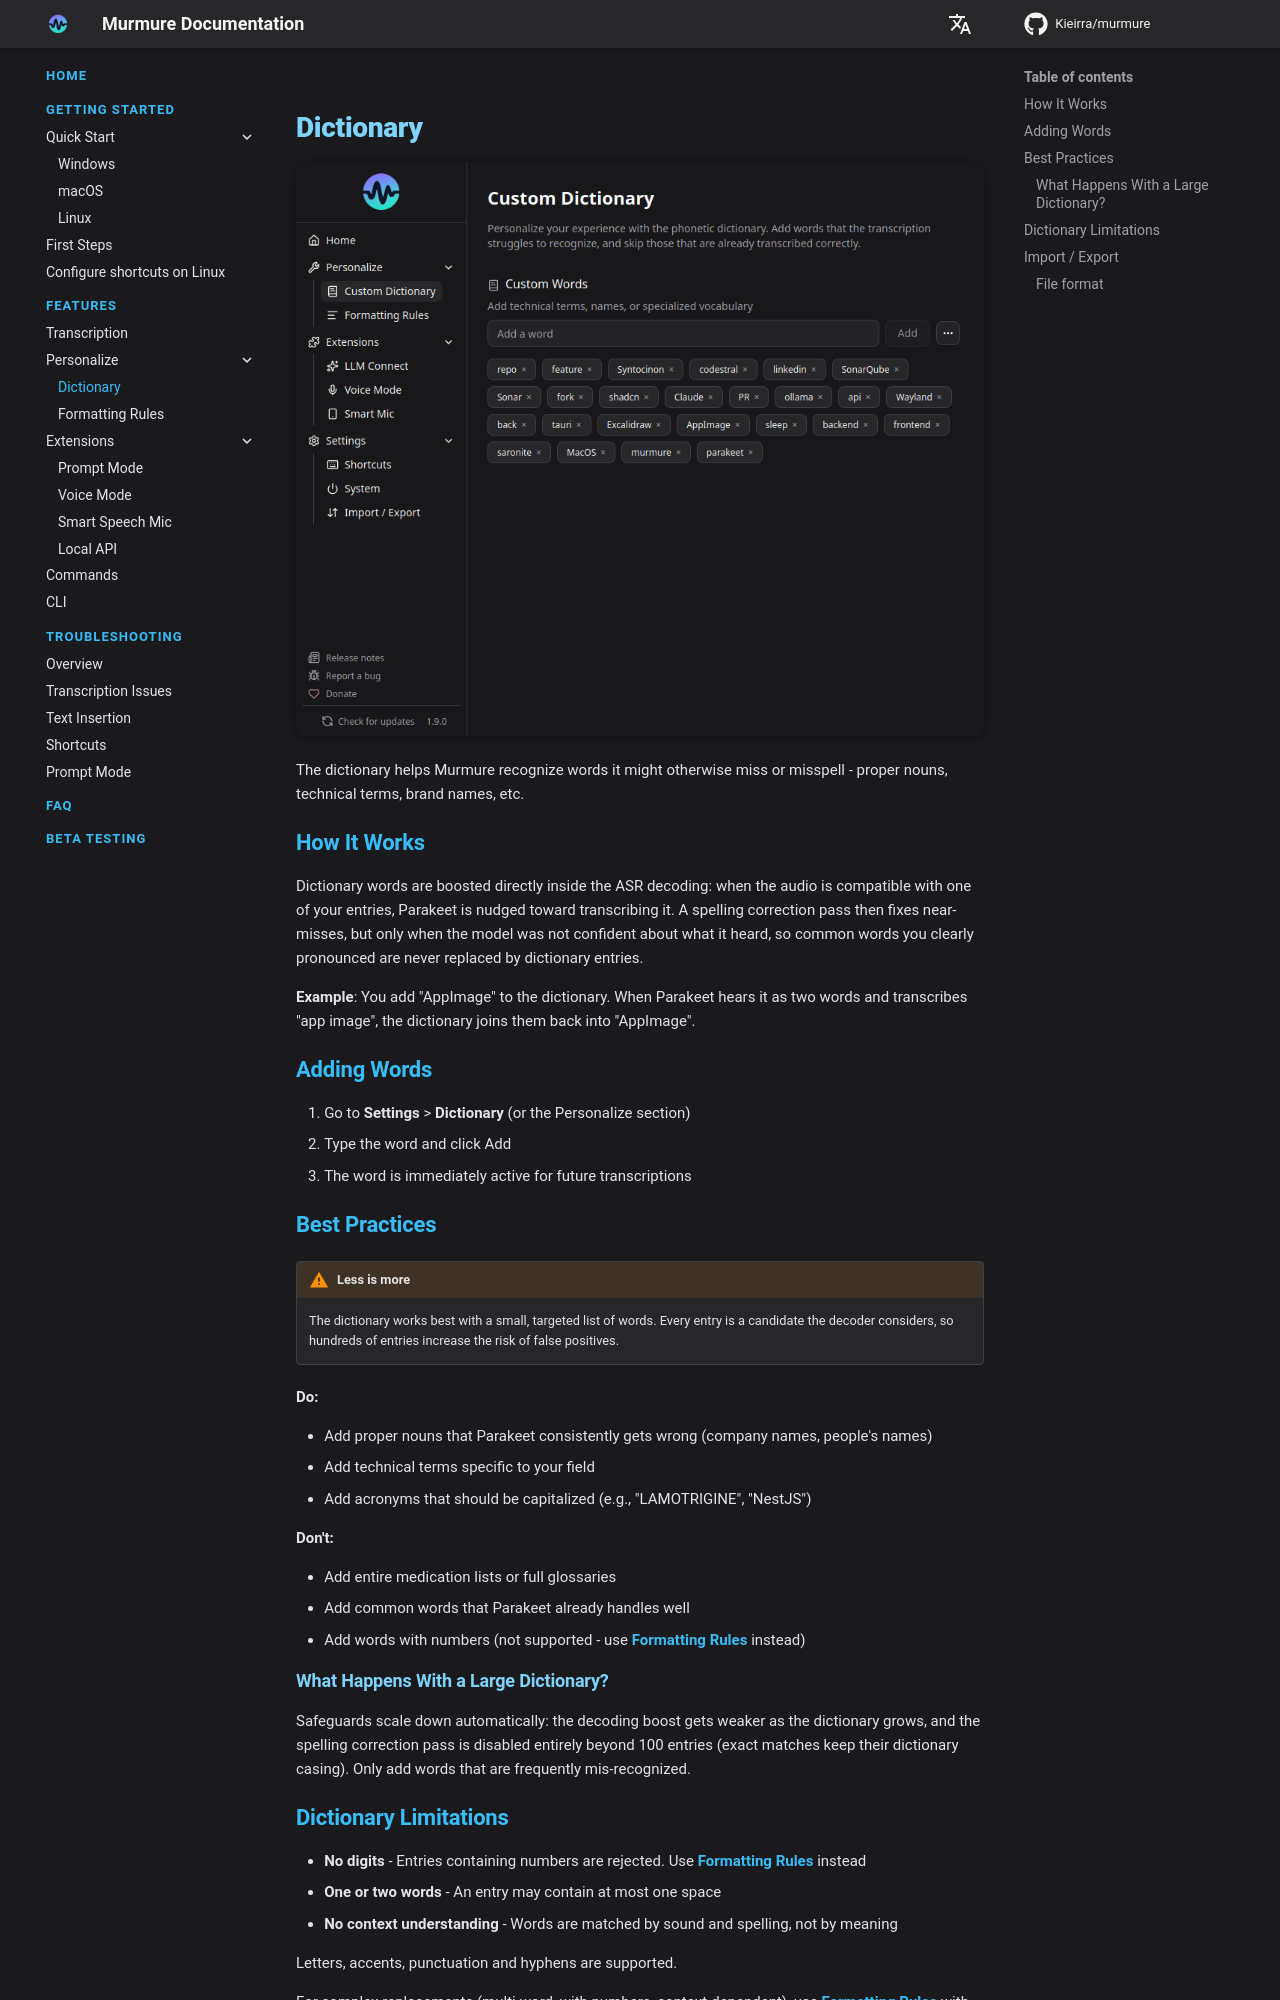

repository: Kieirra/murmure · page: features/dictionary/index.html · generator: mkdocs

# Dictionary

![Dictionary](../assets/dictionary.png)

The dictionary helps Murmure recognize words it might otherwise miss or misspell - proper nouns, technical terms, brand names, etc.

## How It Works

Dictionary words are boosted directly inside the ASR decoding: when the audio is compatible with one of your entries, Parakeet is nudged toward transcribing it. A spelling correction pass then fixes near-misses, but only when the model was not confident about what it heard, so common words you clearly pronounced are never replaced by dictionary entries.

**Example**: You add "AppImage" to the dictionary. When Parakeet hears it as two words and transcribes "app image", the dictionary joins them back into "AppImage".

## Adding Words

1. Go to **Settings** > **Dictionary** (or the Personalize section)
2. Type the word and click Add
3. The word is immediately active for future transcriptions

## Best Practices

!!! warning "Less is more"
    The dictionary works best with a small, targeted list of words. Every entry is a candidate the decoder considers, so hundreds of entries increase the risk of false positives.

**Do:**

- Add proper nouns that Parakeet consistently gets wrong (company names, people's names)
- Add technical terms specific to your field
- Add acronyms that should be capitalized (e.g., "LAMOTRIGINE", "NestJS")

**Don't:**

- Add entire medication lists or full glossaries
- Add common words that Parakeet already handles well
- Add words with numbers (not supported - use [Formatting Rules](formatting-rules.md) instead)

### What Happens With a Large Dictionary?

Safeguards scale down automatically: the decoding boost gets weaker as the dictionary grows, and the spelling correction pass is disabled entirely beyond 100 entries (exact matches keep their dictionary casing). Only add words that are frequently mis-recognized.

## Dictionary Limitations

- **No digits** - Entries containing numbers are rejected. Use [Formatting Rules](formatting-rules.md) instead
- **One or two words** - An entry may contain at most one space
- **No context understanding** - Words are matched by sound and spelling, not by meaning

Letters, accents, punctuation and hyphens are supported.

For complex replacements (multi-word, with numbers, context-dependent), use [Formatting Rules](formatting-rules.md) with regex instead.
